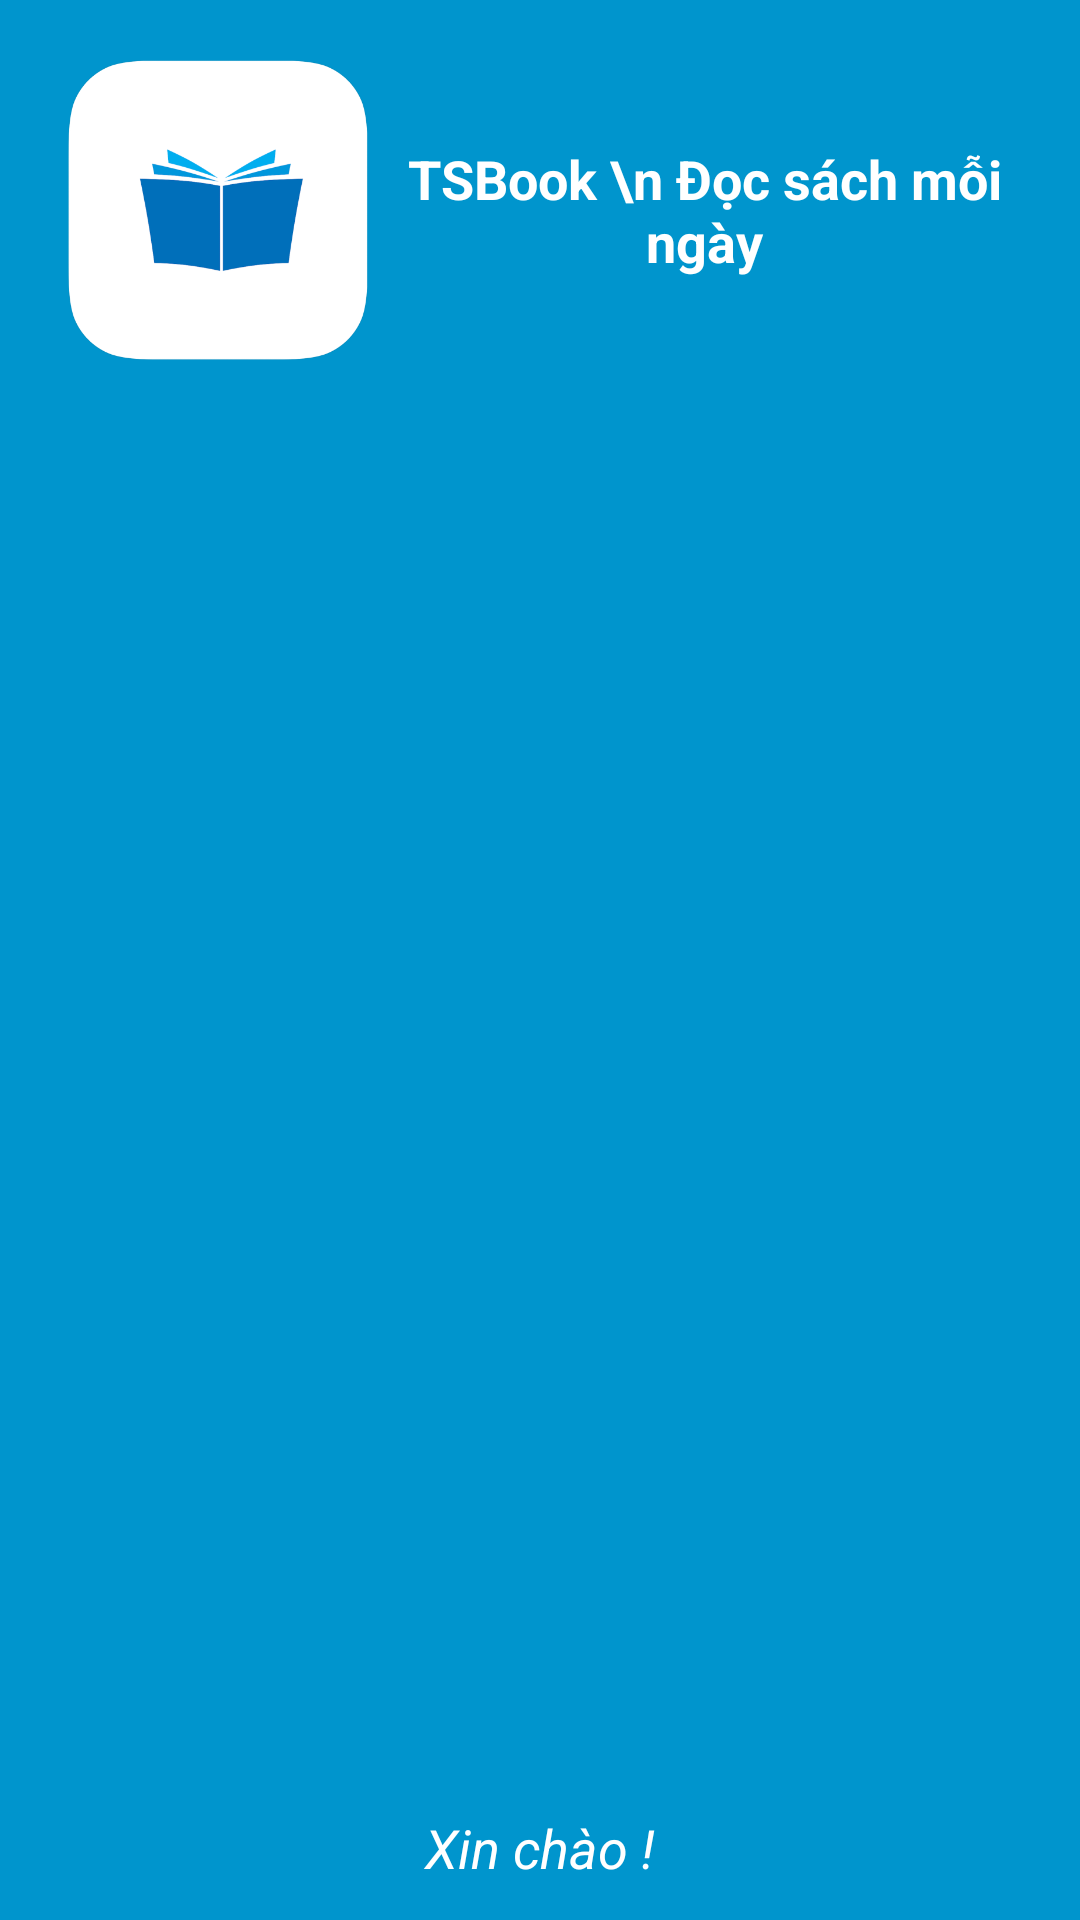

Android layout source for this screen:
<!-- AndroidManifest.xml: application theme Theme.QLSach -->
<!-- res/layout/nav_header.xml -->
<?xml version="1.0" encoding="utf-8"?>
<RelativeLayout xmlns:android="http://schemas.android.com/apk/res/android"
    android:layout_width="match_parent"
    android:layout_height="192dp"
    android:background="#0095cd"
    android:theme="@style/ThemeOverlay.AppCompat.Dark"
    android:orientation="vertical">

    <LinearLayout
        android:layout_width="match_parent"
        android:layout_height="wrap_content"
        android:orientation="horizontal"
        android:padding="20dp">
        <ImageView
            android:layout_width="0dp"
            android:layout_height="100dp"
            android:layout_weight="1"
            android:layout_gravity="center"
            android:src="@drawable/bg"/>

        <TextView
            android:id="@+id/tvUser"
            android:layout_width="0dp"
            android:layout_height="wrap_content"
            android:layout_weight="2"
            android:layout_marginLeft="4dp"
            android:layout_gravity="center"
            android:text="TSBook \n Đọc sách mỗi ngày"
            android:textAlignment="center"
            android:textColor="@color/white"
            style="@style/Title_Dialog"/>
    </LinearLayout>

    <TextView
        android:id="@+id/tvTenNguoiDung"
        android:layout_width="match_parent"
        android:layout_height="wrap_content"
        android:layout_alignParentBottom="true"
        android:layout_marginBottom="4dp"
        android:padding="8dp"
        android:text="Xin chào !"
        android:textAlignment="center"
        android:textStyle="italic"
        style="@style/Title_Dialog"
        android:textColor="#ffffff"/>
</RelativeLayout>
<!-- resources referenced by this layout -->
<resources>
  <!-- drawable bg: png bitmap (drawable-v24, 31563 bytes) -->
  <style name="Title_Dialog">
          <item name="android:textAppearance">@style/TextAppearance.AppCompat.Medium</item>
          <item name="android:textColor">@color/black</item>
          <item name="android:textStyle">bold</item>
      </style>
  
      // Style Text Dialog
  <style name="Theme.QLSach" parent="Theme.AppCompat.DayNight.NoActionBar">
          
          <item name="colorPrimary">@color/purple_500</item>
          <item name="colorPrimaryVariant">@color/purple_700</item>
          <item name="colorOnPrimary">@color/white</item>
          
          <item name="colorSecondary">@color/teal_200</item>
          <item name="colorSecondaryVariant">@color/teal_700</item>
          <item name="colorOnSecondary">@color/black</item>
          
          <item name="android:statusBarColor" tools:targetApi="l">?attr/colorPrimaryVariant</item>
          
      </style>
  <!-- not gathered from this repository: default colours our renderer supplied (Android Studio template values) -->
  <color name="purple_500">#FF6200EE</color>
  <color name="purple_700">#FF3700B3</color>
  <color name="teal_200">#FF03DAC5</color>
  <color name="teal_700">#FF018786</color>
  <color name="black">#FF000000</color>
  <color name="white">#FFFFFFFF</color>
</resources>
